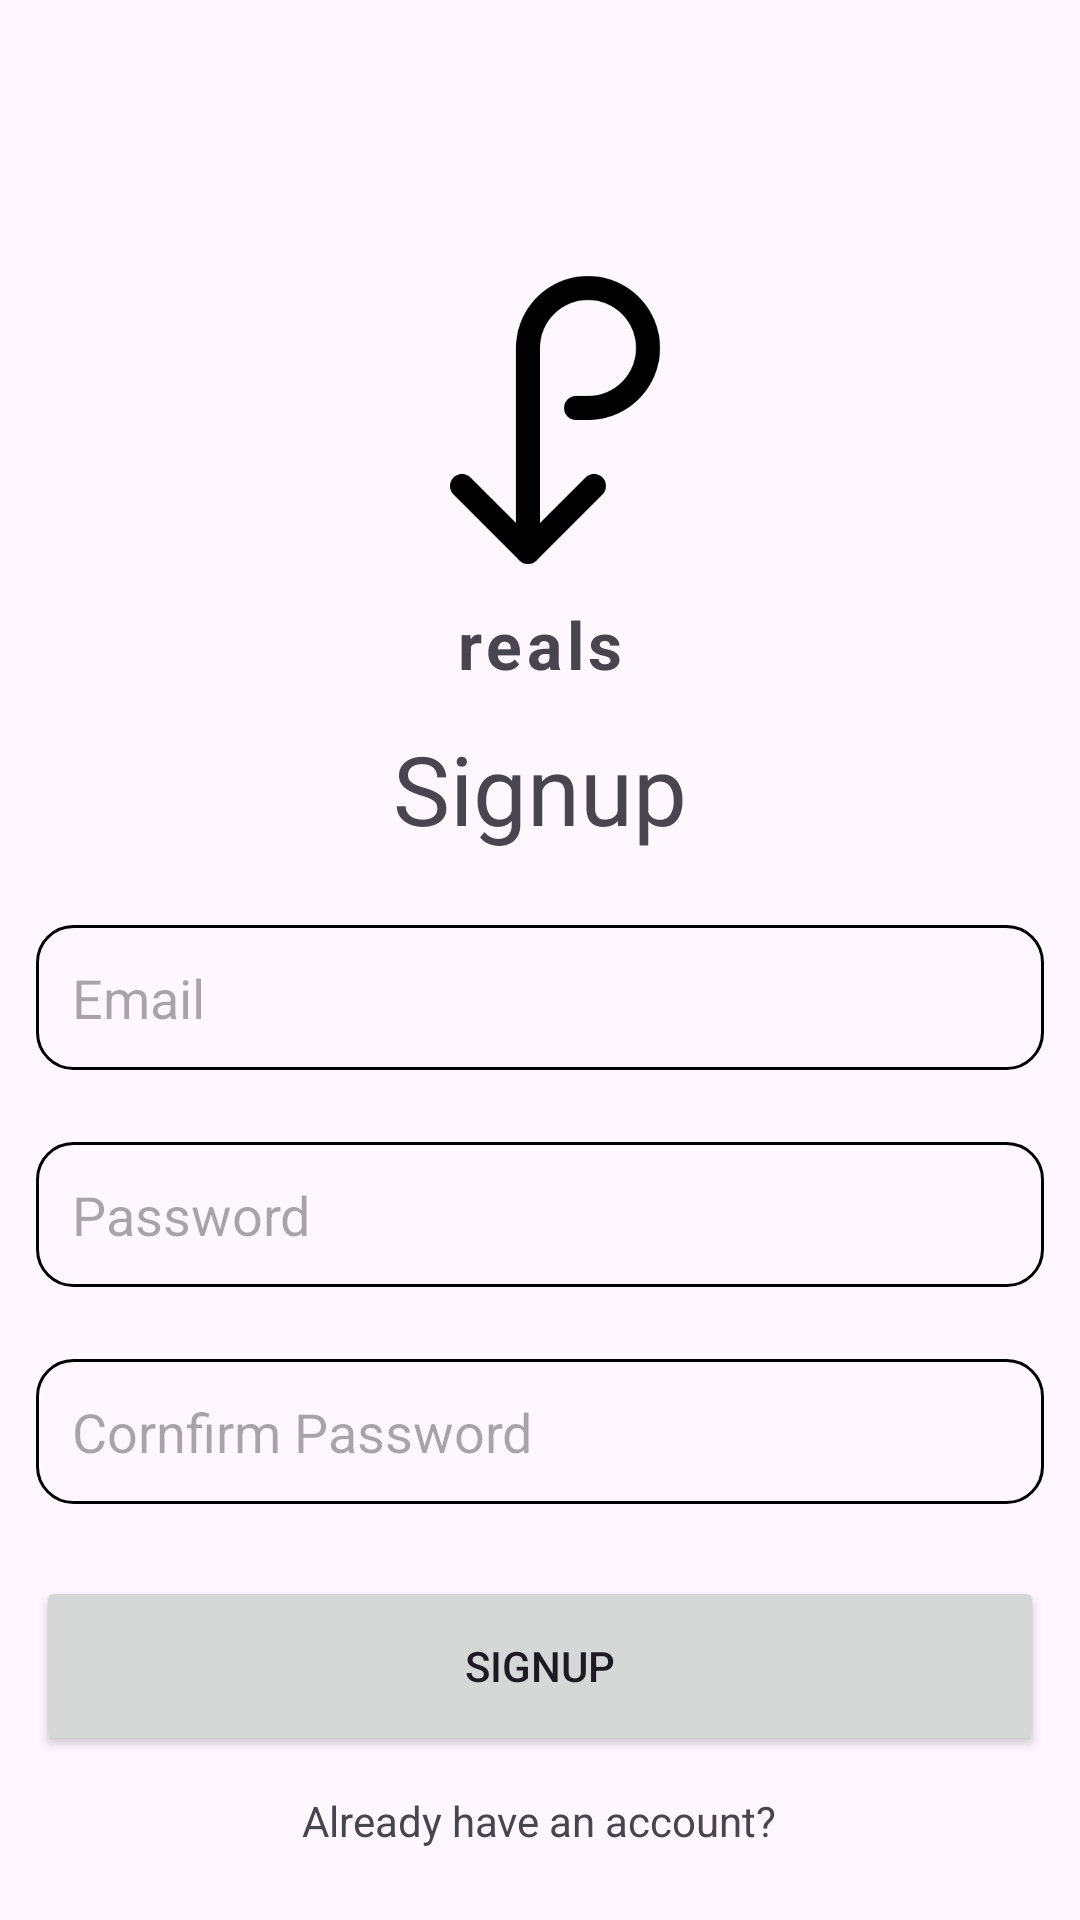

Write the Android layout XML for this screen, with the resource values it uses.
<!-- AndroidManifest.xml: application theme Theme.Reals -->
<!-- res/layout/activity_signup.xml -->
<?xml version="1.0" encoding="utf-8"?>
<LinearLayout xmlns:android="http://schemas.android.com/apk/res/android"
    xmlns:app="http://schemas.android.com/apk/res-auto"
    xmlns:tools="http://schemas.android.com/tools"
    android:layout_width="match_parent"
    android:layout_height="match_parent"
    android:orientation="vertical"
    android:gravity="center_horizontal"
    android:layout_margin="15dp"
    tools:context=".SignupActivity">

    <ImageView
        android:layout_width="120dp"
        android:layout_height="120dp"
        android:layout_marginTop="80dp"
        android:src="@drawable/logo" />
    
    <TextView
        android:layout_width="match_parent"
        android:layout_height="wrap_content"
        android:text="@string/app_name"
        android:gravity="center"
        android:textSize="22sp"
        android:textStyle="bold"
        android:letterSpacing="0.07" />

    <LinearLayout
        android:layout_width="match_parent"
        android:layout_height="wrap_content"
        android:orientation="vertical"
        android:gravity="center">

        <TextView
            android:layout_width="match_parent"
            android:layout_height="wrap_content"
            android:text="Signup"
            android:gravity="center"
            android:textSize="32sp"
            android:layout_margin="12dp"/>

        <EditText
            android:layout_width="match_parent"
            android:layout_height="wrap_content"
            android:hint="Email"
            android:inputType="textEmailAddress"
            android:id="@+id/email_input"
            android:padding="12dp"
            android:layout_margin="12dp"
            android:background="@drawable/rounded_corner"
            />
        <EditText
            android:layout_width="match_parent"
            android:layout_height="wrap_content"
            android:hint="Password"
            android:id="@+id/password_input"
            android:inputType="textPassword"
            android:padding="12dp"
            android:layout_margin="12dp"
            android:background="@drawable/rounded_corner"
            />

        <EditText
            android:layout_width="match_parent"
            android:layout_height="wrap_content"
            android:hint="Cornfirm Password"
            android:inputType="textPassword"
            android:id="@+id/cornfirm_input"
            android:padding="12dp"
            android:layout_margin="12dp"
            android:background="@drawable/rounded_corner"
            />
        
        <Button
            android:layout_width="match_parent"
            android:layout_height="60dp"
            android:text="Signup"
            android:layout_margin="12dp"
            android:id="@+id/signup_button"
            android:padding="12dp" />
        
        <ProgressBar
            android:layout_width="match_parent"
            android:layout_height="60dp"
            android:id="@+id/progress_bar"
            android:layout_margin="12dp"
            android:padding="12dp"
            android:visibility="gone" />

        <TextView
            android:layout_width="wrap_content"
            android:layout_height="wrap_content"
            android:text="Already have an account?"
            android:id="@+id/go_to_login_btn" />

    </LinearLayout>

</LinearLayout>
<!-- resources referenced by this layout -->
<resources>
  <!-- drawable logo: png bitmap (drawable, 7312 bytes) -->
  <!-- drawable rounded_corner (drawable) -->
  <?xml version="1.0" encoding="utf-8"?>
  <shape xmlns:android="http://schemas.android.com/apk/res/android"
      android:shape="rectangle"
      >
  
      <corners android:radius="12dp" />
      <stroke android:width="1dip" android:color="@color/black" />
  </shape>
  <string name="app_name">reals</string>
  <style name="Theme.Reals" parent="Base.Theme.Reals" />
  <color name="black">#FF000000</color>
  <style name="Base.Theme.Reals" parent="Theme.Material3.DayNight.NoActionBar">
          
         <item name="colorPrimary">@color/my_primary</item>
      </style>
  <color name="my_primary">#938A8A</color>
</resources>
